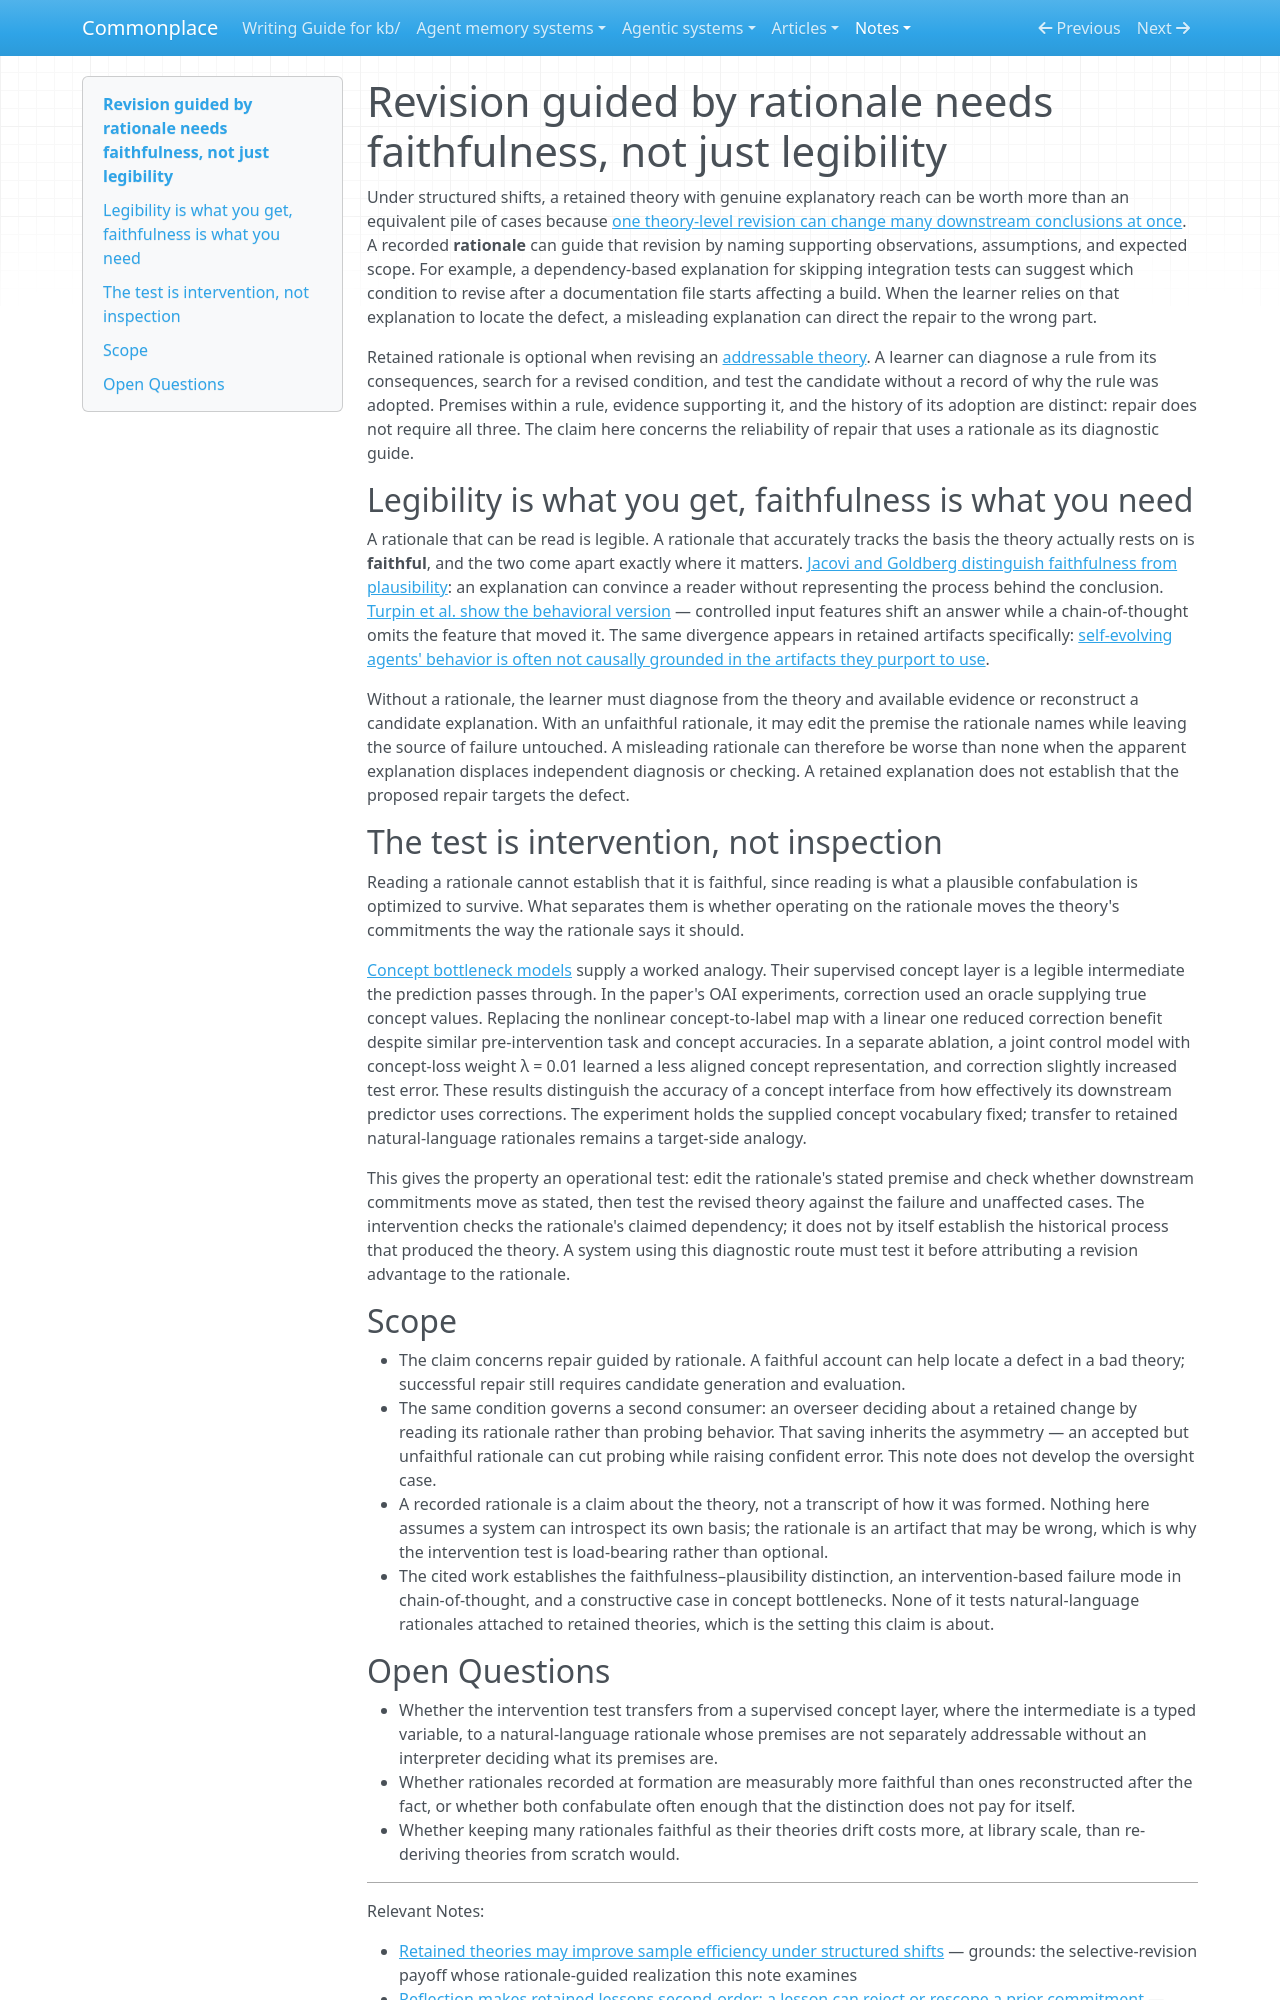

repository: zby/commonplace · page: notes/revision-guided-by-rationale-needs-faithfulness-not-just-legibility/index.html · generator: mkdocs

---
description: "When revision of an addressable theory relies on rationale to locate a failed premise, misleading rationale can direct repair to the wrong part; rationale is one optional repair aid"
type: types/note.md
traits: [title-as-claim, has-external-sources]
tags: [learning-theory, discovery, evaluation, self-improving-systems, theory-builder]
---

# Revision guided by rationale needs faithfulness, not just legibility

Under structured shifts, a retained theory with genuine explanatory reach can be worth more than an equivalent pile of cases because [one theory-level revision can change many downstream conclusions at once](./retained-theories-may-improve-sample-efficiency.md). A recorded **rationale** can guide that revision by naming supporting observations, assumptions, and expected scope. For example, a dependency-based explanation for skipping integration tests can suggest which condition to revise after a documentation file starts affecting a build. When the learner relies on that explanation to locate the defect, a misleading explanation can direct the repair to the wrong part.

Retained rationale is optional when revising an [addressable theory](./definitions/addressable-theory.md). A learner can diagnose a rule from its consequences, search for a revised condition, and test the candidate without a record of why the rule was adopted. Premises within a rule, evidence supporting it, and the history of its adoption are distinct: repair does not require all three. The claim here concerns the reliability of repair that uses a rationale as its diagnostic guide.

## Legibility is what you get, faithfulness is what you need

A rationale that can be read is legible. A rationale that accurately tracks the basis the theory actually rests on is **faithful**, and the two come apart exactly where it matters. [Jacovi and Goldberg distinguish faithfulness from plausibility](../sources/towards-faithfully-interpretable-nlp-systems.ingest.md): an explanation can convince a reader without representing the process behind the conclusion. [Turpin et al. show the behavioral version](../sources/language-models-dont-always-say-what-they-think.ingest.md) — controlled input features shift an answer while a chain-of-thought omits the feature that moved it. The same divergence appears in retained artifacts specifically: [self-evolving agents' behavior is often not causally grounded in the artifacts they purport to use](https://arxiv.org/html/2601.22436v3).

Without a rationale, the learner must diagnose from the theory and available evidence or reconstruct a candidate explanation. With an unfaithful rationale, it may edit the premise the rationale names while leaving the source of failure untouched. A misleading rationale can therefore be worse than none when the apparent explanation displaces independent diagnosis or checking. A retained explanation does not establish that the proposed repair targets the defect.

## The test is intervention, not inspection

Reading a rationale cannot establish that it is faithful, since reading is what a plausible confabulation is optimized to survive. What separates them is whether operating on the rationale moves the theory's commitments the way the rationale says it should.

[Concept bottleneck models](../sources/concept-bottleneck-models-paper-v3.ingest.md) supply a worked analogy. Their supervised concept layer is a legible intermediate the prediction passes through. In the paper's OAI experiments, correction used an oracle supplying true concept values. Replacing the nonlinear concept-to-label map with a linear one reduced correction benefit despite similar pre-intervention task and concept accuracies. In a separate ablation, a joint control model with concept-loss weight λ = 0.01 learned a less aligned concept representation, and correction slightly increased test error. These results distinguish the accuracy of a concept interface from how effectively its downstream predictor uses corrections. The experiment holds the supplied concept vocabulary fixed; transfer to retained natural-language rationales remains a target-side analogy.

This gives the property an operational test: edit the rationale's stated premise and check whether downstream commitments move as stated, then test the revised theory against the failure and unaffected cases. The intervention checks the rationale's claimed dependency; it does not by itself establish the historical process that produced the theory. A system using this diagnostic route must test it before attributing a revision advantage to the rationale.

## Scope

- The claim concerns repair guided by rationale. A faithful account can help locate a defect in a bad theory; successful repair still requires candidate generation and evaluation.
- The same condition governs a second consumer: an overseer deciding about a retained change by reading its rationale rather than probing behavior. That saving inherits the asymmetry — an accepted but unfaithful rationale can cut probing while raising confident error. This note does not develop the oversight case.
- A recorded rationale is a claim about the theory, not a transcript of how it was formed. Nothing here assumes a system can introspect its own basis; the rationale is an artifact that may be wrong, which is why the intervention test is load-bearing rather than optional.
- The cited work establishes the faithfulness–plausibility distinction, an intervention-based failure mode in chain-of-thought, and a constructive case in concept bottlenecks. None of it tests natural-language rationales attached to retained theories, which is the setting this claim is about.
